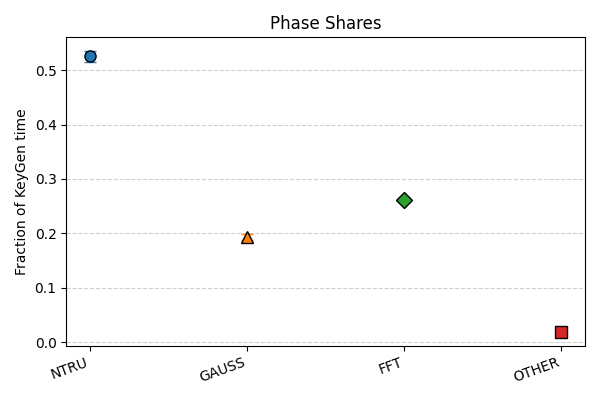

Source data for this figure (header and first rows):
ntru_timing, gauss_timing, fft_timing, other_frac
0.5156, 0.1994, 0.2653, 0.0197
0.5343, 0.1883, 0.2571, 0.02021
